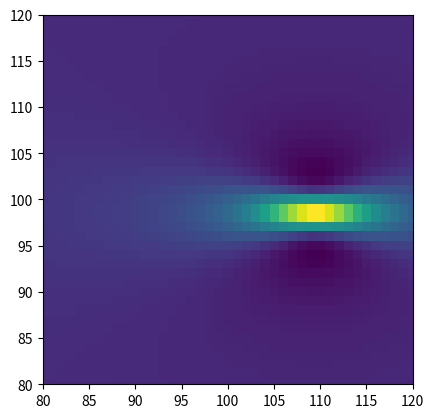
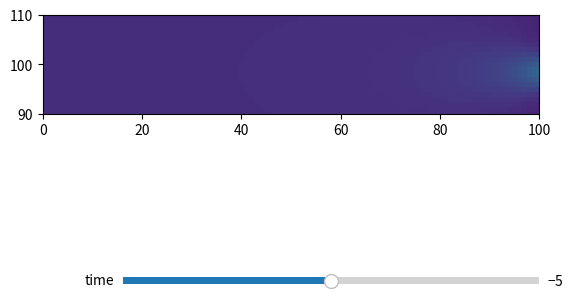

Recreate these plots in Python, in order.
import numpy as np
from matplotlib import pyplot as plt
from matplotlib import cm
from matplotlib.animation import FuncAnimation
from matplotlib.widgets import Slider, Button
# plt.rcParams['text.usetex'] = True

# Define domain parameters
N = 200
window = 10
Lx = 100
Ly = 100
x = np.linspace(-window, window, N)
y = np.linspace(-window, window, N)
X,Y = np.meshgrid(x,y)
print(np.shape(X))

# define eigenvalues
eps = .2 # perturbation
lam = 1 # +eps*1j #np.exp(1j*np.pi*(1/4))
eta = 1.2


# phase
def phi(x, y, t, lam):
    return lam*x + 1j*lam**2*y - 4*lam**3*t

# polynomials of depth s = 1, 2, 3
def p1(x, y, t, lam):
    return x + 2j*lam*y - 12*lam**2*t

def p2(x, y, t, lam):
    return 2j*y-24*lam*t + np.power( p1(x, y, t, lam) , 2 )

def p3(x, y, t, lam):
    return np.power( p1(x, y, t, lam) , 3 ) + 3*np.power( p1(x, y, t, lam) , 2 )*(2j*y-24*lam*t) - 72*p1(x, y, lam, t)

# depth 1 lump
def tau(x, y, t, lam):
    alpha = 1/(2*lam)
    phase = np.exp(2*np.real(phi(x, y, t, lam + eta)))
    polynomial = np.power(x-12*lam**2*t-1/lam, 2 ) + 4*lam**2*np.power(y,2)+1/(4*lam**2)
    return alpha*phase*polynomial

# depth 1 lump
def tau_til_depth1(x, y, t, lam):
    # polynomial factor of tau
    return np.power( x - 12*lam**2*t - 1/lam, 2 ) + 4*lam**2*np.power(y , 2) + 1/(4*lam**2)


# depth 2 lump
def tau_til_depth2(x, y, t, lam):
    k = y-6*lam*t
    B = 4*lam*k
    C = 4*lam*(lam*np.power(k, 2)-6*t)
    B2C = np.power(B, 2)+ 2*C

    fac = B - 1/lam

    alpha = 2*fac
    beta = (-3/lam)*fac + B2C
    gamma = (3/lam**2)*fac - (1/lam)*B2C + 2*B*C
    delta = (-3/(2*lam**3))*fac + 2*B2C/(2*lam)**2 - B*C/lam + np.power(C, 2) + 4*np.power(y, 2)
    quartic = np.power(x, 4) + alpha*np.power(x, 3) + beta*np.power(x, 2) + gamma*x + delta
    return quartic

def depth1_scattering(x, y, t, lam, eta):
    t = tau(x, y, t, lam) + tau(x, y, t, eta)
    # tau_le = np.cos((lam**2-eta**2)*y)*(np.power(x, 2) - (2/(lam+eta) - 12*(lam**2+eta**2)*t)*x + 2/(lam+eta)**2 +12*(lam**2+eta**2)*t/(lam+eta)+(12*lam*eta*t)**2+4*eta*lam*np.power(y, 2) )
    # tau_le += 2*(lam-eta)*y*np.sin((lam**2-eta**2)*y)*(x-1/(lam+eta)+12*lam*eta*t)
    # t+= tau_le
    return t

# Rank 2 depth 1 soliton solutions - hr is higher rank
def tau_til_depth1_hr(x, y, t, lam, eta):
    t = tau(x, y, t, lam)*tau(x, y, t, eta)
    # add a mixture term
    Rphi = np.real(phi(x, y, t, lam))
    alpha = 1/(lam+eta)
    Rt = np.power(x, 2) - (2/(lam+eta)+12*(lam**2+eta**2)*t)*x
    Rt+= 2/((lam+eta)**2) + 4*eta*lam*np.power(y, 2)
    Rt+= 12*(lam**2+eta**2)*t/(lam+eta) + (12*lam*eta*t)**2
    It = 2*(lam-eta)*y*(x+12*eta*lam*t-1/(lam+eta))
    t -= np.exp(2*Rphi)*(np.power(Rt, 2) + np.power(It, 2))/(alpha**2)
    return t

# should use a decorator here
# this should be a wrapper for the tau function we use
def build_solution(tau, t=0, lam=1, eta=1):

    # TAU = tau_til_depth1(X, Y, 0, lam)
    TAU = tau(X, Y, t, lam, eta) #

    logTAU = np.log(TAU)
    U = 2*np.diff(logTAU, n=2, axis=0)

    # TAUX = np.diff(TAU, n=1, axis=0)
    # TAUXX = np.diff(TAU, n=2, axis=0)
    # # resize TAU and TAUX to dimensions of TAUXX
    # TAUX = TAUX[1:]
    # TAU = TAU[1:-1]
    # # gives a different result for some reason...
    # U2 = -2*(np.power(TAUX, 2) - TAU*TAUXX)/np.power(TAU, 2)
    return U #,U2

def plot_evolution(tau):
    before = build_solution(tau, t=-5)
    now = build_solution(tau, t=0)
    after = build_solution(tau, t=5)

    fig = plt.figure()

    axes = fig.add_subplot(131)
    axes.imshow(before)

    axes = fig.add_subplot(132)
    axes.imshow(now)

    axes = fig.add_subplot(133)
    axes.imshow(after)
    plt.show()


def plot_heatmap(tau):
    fig = plt.figure()
    window = 20
    ax = plt.axes(xlim=(100-window, 100+window), ylim=(100-window, 100+window) ) # , projection='3d'
    img = plt.imshow(build_solution(tau))
    plt.show()

def time_slider_widget(tau):
    fig = plt.figure()
    window = 10
    ax = plt.axes(xlim=(0, Lx), ylim=(100-window, 100+window) ) # , projection='3d'
    img = plt.imshow(build_solution(tau))
    plt.subplots_adjust(bottom=0.25)
    axtime = plt.axes([0.25, 0.1, 0.65, 0.03])
    time_slider = Slider(
        ax=axtime,
        label='time',
        valmin=-10,
        valmax=0,
        valinit=-5,
    )
    def update(val):
        img.set_data(build_solution(tau, t= time_slider.val, lam=lam))
        fig.canvas.draw_idle()
    time_slider.on_changed(update)
    plt.show()


PHI = phi(X, Y, 0, lam)
P1 = p1(X, Y, 0, lam)
P2 = p2(X, Y, 0, lam)
P3 = p3(X, Y, 0, lam)

plot_heatmap(depth1_scattering)
time_slider_widget(depth1_scattering)

# U1 = build_solution(tau_til_depth1)
# plt.imshow(np.real(U1))
#
# plt.show()
# plt.title("d^2_x log(tau)")
# plt.figure()
# plt.imshow(U2)
# plt.show()
# U2 = build_solution(eta)
# axes = fig.add_subplot(121)

# ax.plot_surface(X[1:-1], Y[1:-1], U1,linewidth=0, antialiased=False)
# ax.plot_surface(X[1:-1], Y[1:-1], U1,linewidth=0, antialiased=False)
# ax.plot_wireframe(X[1:-1], Y[1:-1], U1,linewidth=0.2, antialiased=False)
# ax.set_xlabel("x")
# ax.set_ylabel("y")
# axes = fig.add_subplot(122)

# def animate(i):
#     Z = build_solution( tau_til_depth1_hr , t=i-25, lam=lam, eta=eta )
#     ax.clear()
#     # ax.set_zlim(-5, 30)
#     plt.title(r't={}, $\lambda$={},\eta={}$'.format(i, lam, eta))
#     # surf = ax.plot_surface(X[1:-1], Y[1:-1], Z, cmap=cm.coolwarm, linewidth=0, antialiased=False)
#     # cont = ax.plot_wireframe(X[1:-1],Y[1:-1],Z)
#     # cont = ax.contour(X[1:-1], Y[1:-1], Z, 100) # levels=list(range(-10,10))
#     # cont = ax.contour(X[1:-1], Y[1:-1], Z, 100, cmap="RdGy") # levels=list(range(-10,10))
#     # cont = ax.contourf(X,Y,Z, 50) # levels=[-10, 0, 10]
#     cont = plt.imshow(np.real(Z), cmap='hot', interpolation='nearest')
#     return cont
#
# anim = FuncAnimation(fig, animate, frames=50) # , init_func=init, blit=True, , interval=1
# # anim.save('depth2lam1jperturbed.gif', writer='Pillow')
# plt.show()
